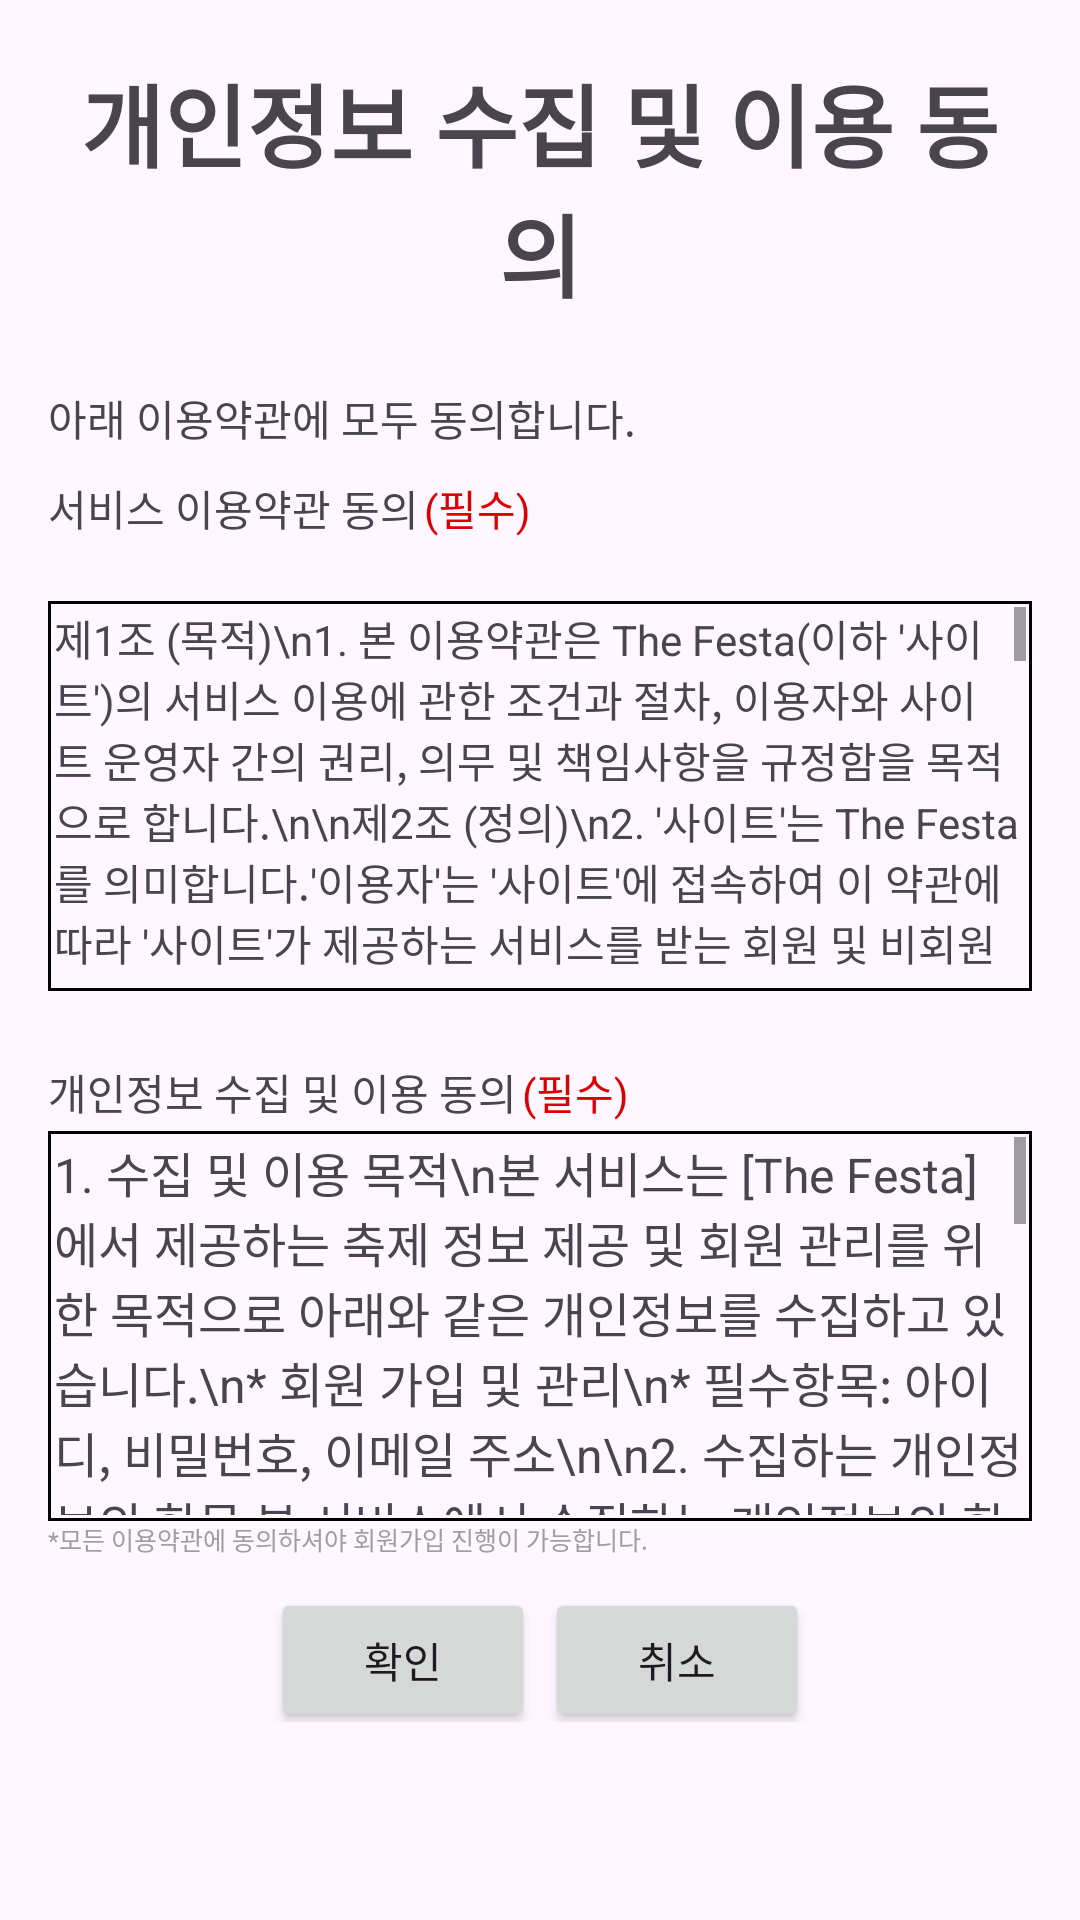

Produce the Android XML layout that renders to this screen, including the resource entries it uses.
<!-- AndroidManifest.xml: application theme Theme.Thefesta -->
<!-- res/layout/fragment_agreement_page.xml -->
<?xml version="1.0" encoding="utf-8"?>
<FrameLayout xmlns:android="http://schemas.android.com/apk/res/android"
    xmlns:tools="http://schemas.android.com/tools"
    android:layout_width="match_parent"
    android:layout_height="match_parent"
    android:layout_marginTop="180px"
    tools:context=".member.AgreementPage">

    <LinearLayout
        android:layout_width="match_parent"
        android:layout_height="match_parent"
        android:orientation="vertical"
        android:padding="16dp">

        <TextView
            android:layout_width="match_parent"
            android:layout_height="wrap_content"
            android:text="개인정보 수집 및 이용 동의"
            android:textSize="30sp"
            android:paddingTop="3dp"
            android:layout_marginBottom="50px"
            android:gravity="center"
            android:textStyle="bold"/>

        <LinearLayout
            android:layout_width="match_parent"
            android:layout_height="90px"
            android:orientation="horizontal">

            <TextView
                android:layout_width="wrap_content"
                android:layout_height="wrap_content"
                android:layout_marginTop="20px"
                android:text="아래 이용약관에 모두 동의합니다."/>

            <CheckBox
                android:id="@+id/checkAllAgreements"
                android:layout_width="wrap_content"
                android:layout_height="wrap_content"
                android:gravity="right"
                android:layout_marginLeft="430px"/>
        </LinearLayout>

        <LinearLayout
            android:layout_width="match_parent"
            android:layout_height="wrap_content"
            android:orientation="horizontal">

            <TextView
                android:layout_width="wrap_content"
                android:layout_height="wrap_content"
                android:layout_marginTop="20px"
                android:text="서비스 이용약관 동의"/>

            <TextView
                android:layout_width="wrap_content"
                android:layout_height="wrap_content"
                android:layout_marginTop="20px"
                android:layout_marginLeft="5px"
                android:text="(필수)"
                android:textColor="#DD0000"/>

            <CheckBox
                android:id="@+id/checkServiceAgreement1"
                android:layout_width="wrap_content"
                android:layout_height="wrap_content"
                android:gravity="right"
                android:layout_marginLeft="520px"/>
        </LinearLayout>

        <ScrollView
            android:id="@+id/scrollView1"
            android:layout_width="match_parent"
            android:layout_height="130dp"
            android:layout_marginBottom="50px"
            android:background="@drawable/view_border">

            <LinearLayout
                android:layout_width="match_parent"
                android:layout_height="wrap_content"
                android:orientation="vertical"
                tools:ignore="ExtraText">

                <TextView
                    android:id="@+id/agreementTextView1"
                    android:layout_width="wrap_content"
                    android:layout_height="900dp"
                    android:text="제1조 (목적)\n1. 본 이용약관은 The Festa(이하 '사이트')의 서비스 이용에 관한 조건과 절차, 이용자와 사이트 운영자 간의 권리, 의무 및 책임사항을 규정함을 목적으로 합니다.\n\n제2조 (정의)\n2. '사이트'는 The Festa를 의미합니다.'이용자'는 '사이트'에 접속하여 이 약관에 따라 '사이트'가 제공하는 서비스를 받는 회원 및 비회원을 말합니다.'회원'은 '사이트'에 개인정보를 제공하여 회원등록을 한 자로서, '사이트'의 정보를 지속적으로 제공받으며, '사이트'가 제공하는 서비스를 계속적으로 이용할 수 있는 자를 말합니다.\n\n제3조 (서비스의 제공 및 변경)\n3. '사이트'는 이용자에게 다양한 정보와 서비스를 제공합니다. 이에 대한 구체적인 내용은 '사이트'의 정책에 따릅니다. '사이트'는 필요한 경우 사전 고지 없이 서비스 내용을 추가, 변경, 중단할 수 있습니다.\n\n제4조 (이용자의 의무 및 책임)\n4. '이용자'는 본 약관 및 관련 법령을 준수하여야 하며, 기타 '사이트'의 안내에 따라 서비스를 이용해야 합니다.'이용자'는 본인의 개인정보를 보호하기 위해 비밀번호 등을 적절히 관리해야 합니다.'이용자'는 '사이트'를 통해 얻은 정보를 무단으로 수정, 복제, 배포하는 행위를 하여서는 안됩니다.\n\n제5조\n5. (게시물의 관리)\n'이용자'가 '사이트'에 작성하는 게시물은 해당 '이용자'가 직접 책임져야 합니다.'사이트'는 부적절한 내용의 게시물이나 타인의 권리를 침해하는 게시물에 대해 사전 통지 없이 삭제할 수 있습니다.\n\n제6조 (책임 제한)\n6. '사이트'는 천재지변, 기간통신사업자의 서비스 중단 등 불가항력적인 사유로 발생한 이용자의 손해에 대해 책임을 지지 않습니다. '사이트'는 '이용자' 간 또는 '이용자'와 제3자 간의 상호 작용으로 발생한 분쟁에 대해 어떠한 책임도 지지 않습니다.\n\n제7조 (분쟁의 해결)\n7. 본 이용약관에 따른 분쟁에 대해서는 대한민국 법률을 적용하며, 관할 법원은 '사이트' 소재지의 법원으로 합니다.\n\n제8조 (유의사항)\n7. 본 약관의 내용은 수시로 변경될 수 있으며, 변경된 약관은 '사이트' 내 공지사항에 게시함으로써 효력이 발생합니다.'이용자'는 본 약관 및 '사이트'의 운영 정책을 주기적으로 확인하여야 합니다.\n본 이용약관은 2023년 12월 14일부터 시행됩니다." />

            </LinearLayout>
        </ScrollView>

        <LinearLayout
            android:layout_width="match_parent"
            android:layout_height="90px"
            android:orientation="horizontal">

            <TextView
                android:layout_width="wrap_content"
                android:layout_height="wrap_content"
                android:layout_marginTop="20px"
                android:text="개인정보 수집 및 이용 동의"/>

            <TextView
                android:layout_width="wrap_content"
                android:layout_height="wrap_content"
                android:layout_marginTop="20px"
                android:layout_marginLeft="5px"
                android:text="(필수)"
                android:textColor="#DD0000"/>

            <CheckBox
                android:id="@+id/checkServiceAgreement2"
                android:layout_width="wrap_content"
                android:layout_height="wrap_content"
                android:gravity="right"
                android:layout_marginLeft="430px"/>
        </LinearLayout>

        <ScrollView xmlns:android="http://schemas.android.com/apk/res/android"
            android:id="@+id/scrollView2"
            android:layout_width="match_parent"
            android:layout_height="130dp"
            android:background="@drawable/view_border">

            <LinearLayout
                android:layout_width="match_parent"
                android:layout_height="wrap_content"
                android:orientation="vertical">

                <TextView
                    android:id="@+id/agreementTextView2"
                    android:layout_width="match_parent"
                    android:layout_height="wrap_content"
                    android:text="1. 수집 및 이용 목적\n본 서비스는 [The Festa]에서 제공하는 축제 정보 제공 및 회원 관리를 위한 목적으로 아래와 같은 개인정보를 수집하고 있습니다.\n* 회원 가입 및 관리\n* 필수항목: 아이디, 비밀번호, 이메일 주소\n\n2. 수집하는 개인정보의 항목 본 서비스에서 수집하는 개인정보의 항목은 다음과 같습니다.\n회원 가입 시: 아이디, 비밀번호, 이메일 주소\n\n3. 개인정보의 보유 및 이용 기간\n본 서비스는 회원이 서비스를 탈퇴하거나 개인정보 제공 동의를 철회할 때까지 개인정보를 보유하며, 법령에 따른 기간 동안 보관될 수 있습니다.\n\n4. 개인정보의 제3자 제공\n본 서비스는 원칙적으로 회원의 동의 없이 개인정보를 외부에 제공하지 않습니다. 다만, 아래의 경우에는 예외로 합니다.\n법률에 의거하거나, 수사기관에서 요청이 있는 경우\n서비스 제공을 위해 필요한 업무를 외부에 위탁하는 경우\n\n5. 개인정보의 파기\n개인정보의 수집 및 이용 목적 달성, 그리고 법령에 따른 기간이 경과한 경우에는 개인정보를 지체 없이 파기합니다.\n\n6. 개인정보 수집 및 이용 동의 거부 권리\n본 서비스는 개인정보 수집 및 이용에 대한 동의를 거부할 권리를 가지고 있습니다. 단, 동의를 거부할 경우 가입이 제한될 수 있습니다."
                    android:textSize="16sp" />

            </LinearLayout>
        </ScrollView>

        <TextView
            android:layout_width="wrap_content"
            android:layout_height="wrap_content"
            android:text="*모든 이용약관에 동의하셔야 회원가입 진행이 가능합니다."
            android:textColor="#9E9E9E"
            android:textSize="25px"/>

        <LinearLayout
            android:layout_width="match_parent"
            android:layout_height="wrap_content"
            android:orientation="horizontal"
            android:gravity="center">

            <Button
                android:id="@+id/agreementBtn"
                android:layout_width="wrap_content"
                android:layout_height="wrap_content"
                android:layout_marginTop="20px"
                android:text="확인"
                android:layout_marginRight="10px"
                android:layout_gravity="center"/>

            <Button
                android:id="@+id/cancelBtn"
                android:layout_width="wrap_content"
                android:layout_height="wrap_content"
                android:layout_marginTop="20px"
                android:text="취소"
                android:layout_gravity="center"/>
        </LinearLayout>
    </LinearLayout>

</FrameLayout>
<!-- resources referenced by this layout -->
<resources>
  <!-- drawable view_border (drawable) -->
  <?xml version="1.0" encoding="utf-8"?>
  <shape xmlns:android="http://schemas.android.com/apk/res/android"
      android:shape="rectangle">
  
      <stroke
          android:width="1dp"
          android:color="#000" />
  
      <padding
          android:left="2dp"
          android:top="2dp"
          android:right="2dp"
          android:bottom="2dp" />
  
  </shape>
  <style name="Theme.Thefesta" parent="Base.Theme.Thefesta" />
  <style name="Base.Theme.Thefesta" parent="Theme.Material3.DayNight.NoActionBar">
          
          
      </style>
</resources>
